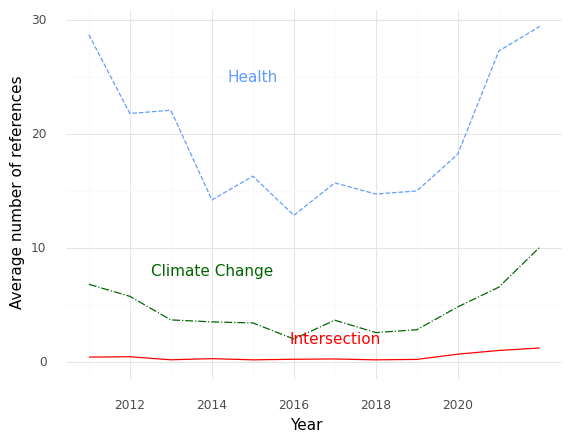

Data behind this chart, as committed beside it:
, Year, intersection, health, climate
0, 2011, 0.4615, 28.73, 6.846
1, 2012, 0.4925, 21.82, 5.791
2, 2013, 0.2277, 22.11, 3.723
3, 2014, 0.3261, 14.25, 3.551
4, 2015, 0.2222, 16.33, 3.458
5, 2016, 0.2713, 12.89, 2.053
6, 2017, 0.2984, 15.74, 3.696
7, 2018, 0.2211, 14.76, 2.611
8, 2019, 0.2606, 15.03, 2.861
9, 2020, 0.72, 18.26, 4.867
10, 2021, 1.043, 27.3, 6.594
11, 2022, 1.262, 29.46, 10.1
